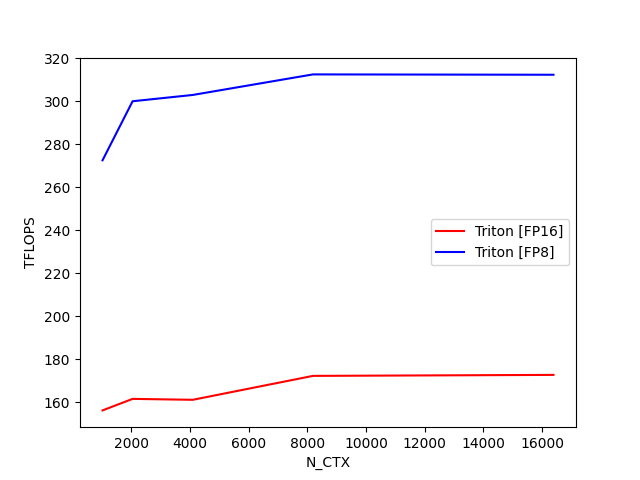

The file beside this chart, header and first rows:
N_CTX, Triton [FP16], Triton [FP8]
1024, 156.3, 272.5
2048, 161.6, 299.9
4096, 161.2, 302.9
8192, 172.3, 312.4
16384, 172.8, 312.3
